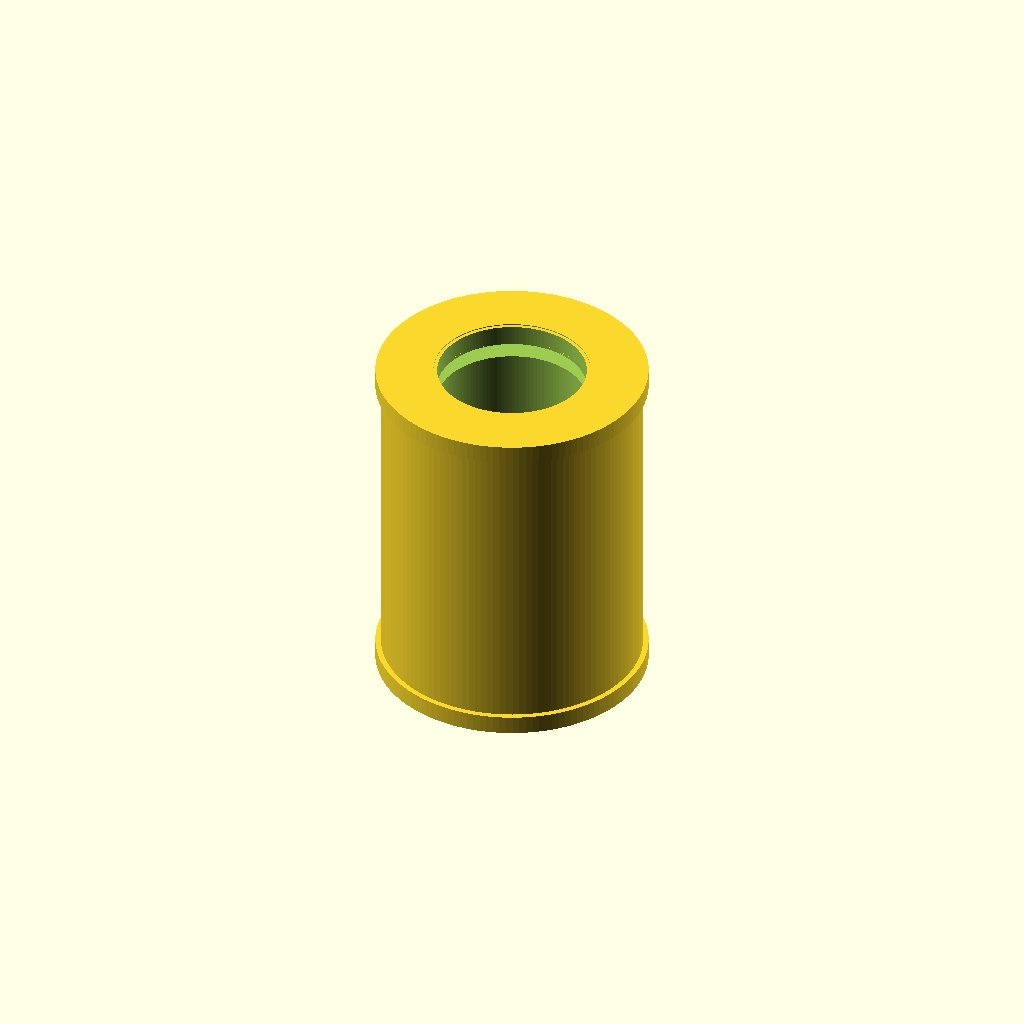
Cell 1: rendered with the file's own defaults.
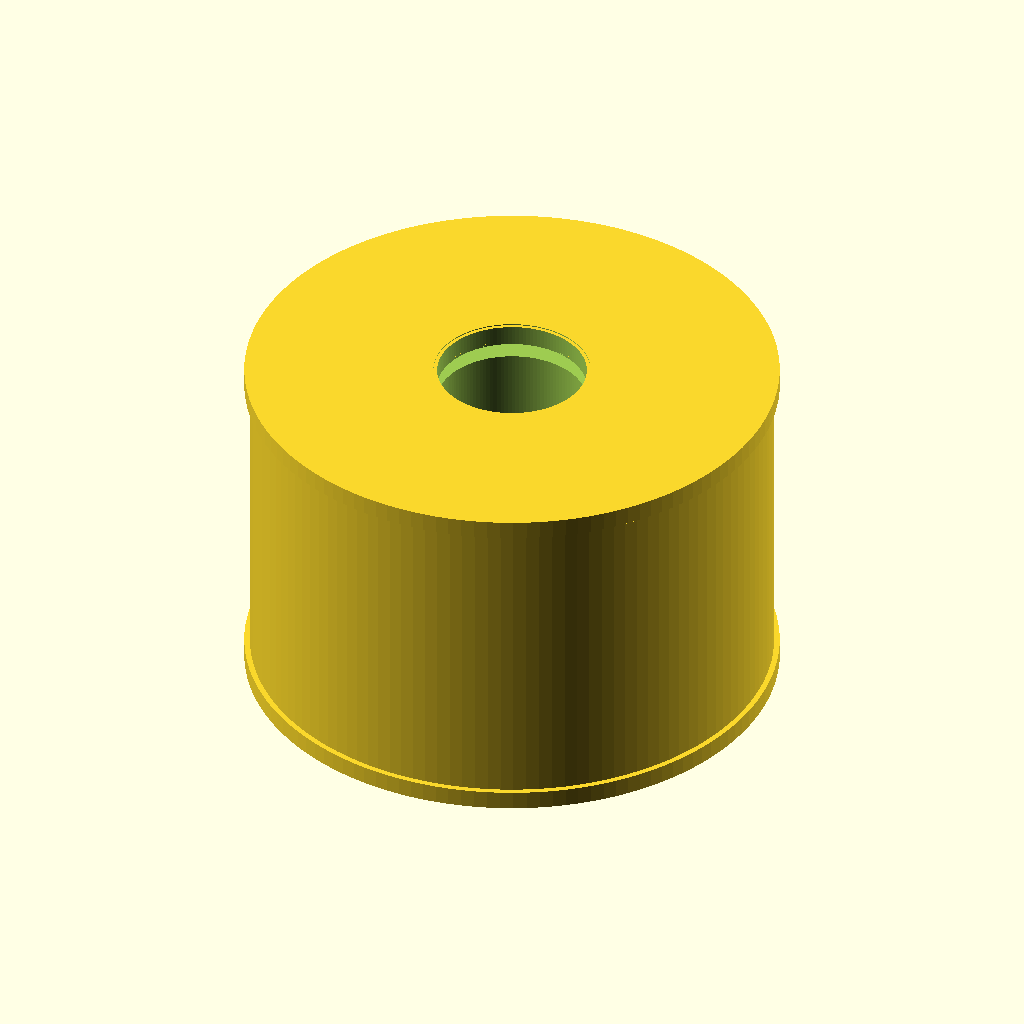
Cell 2: the same model with outer_diameter_mm = 56.
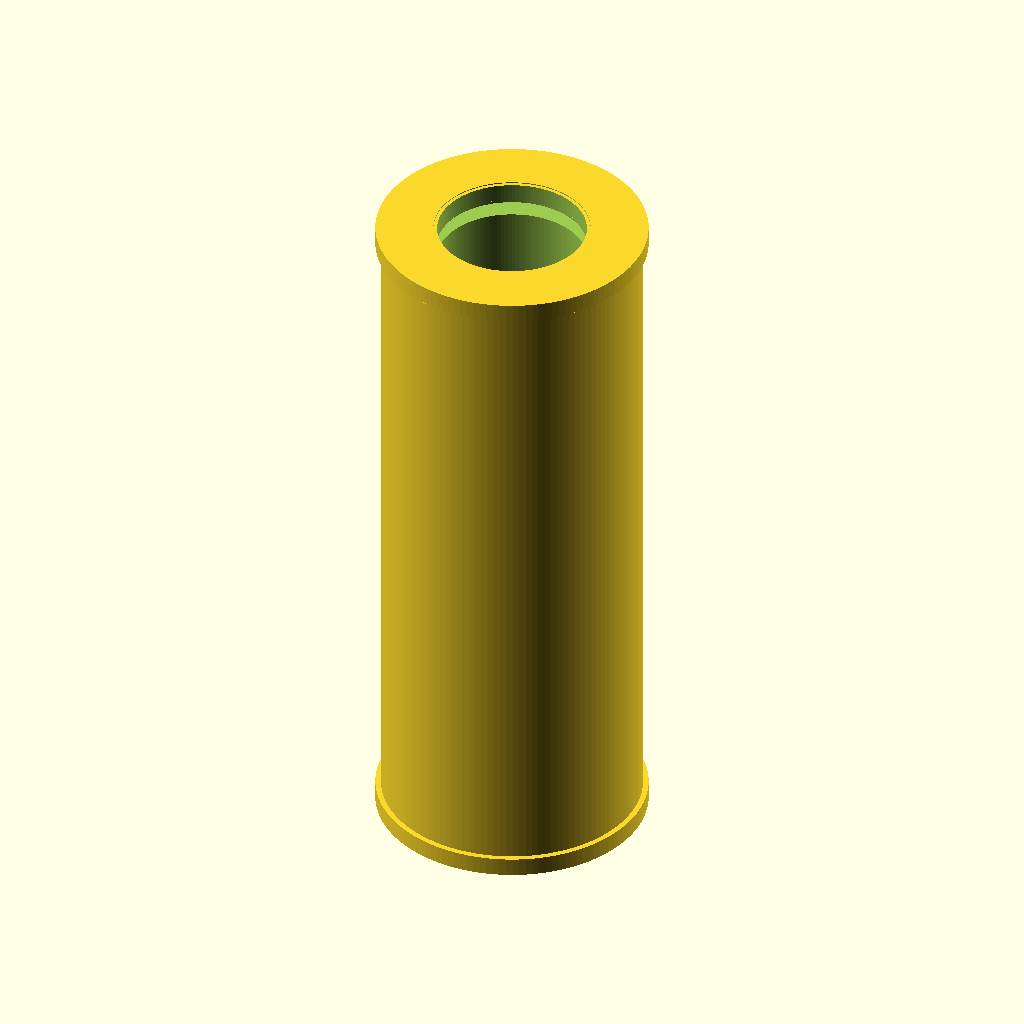
Cell 3 — length_mm set to 74, the other parameters unchanged.
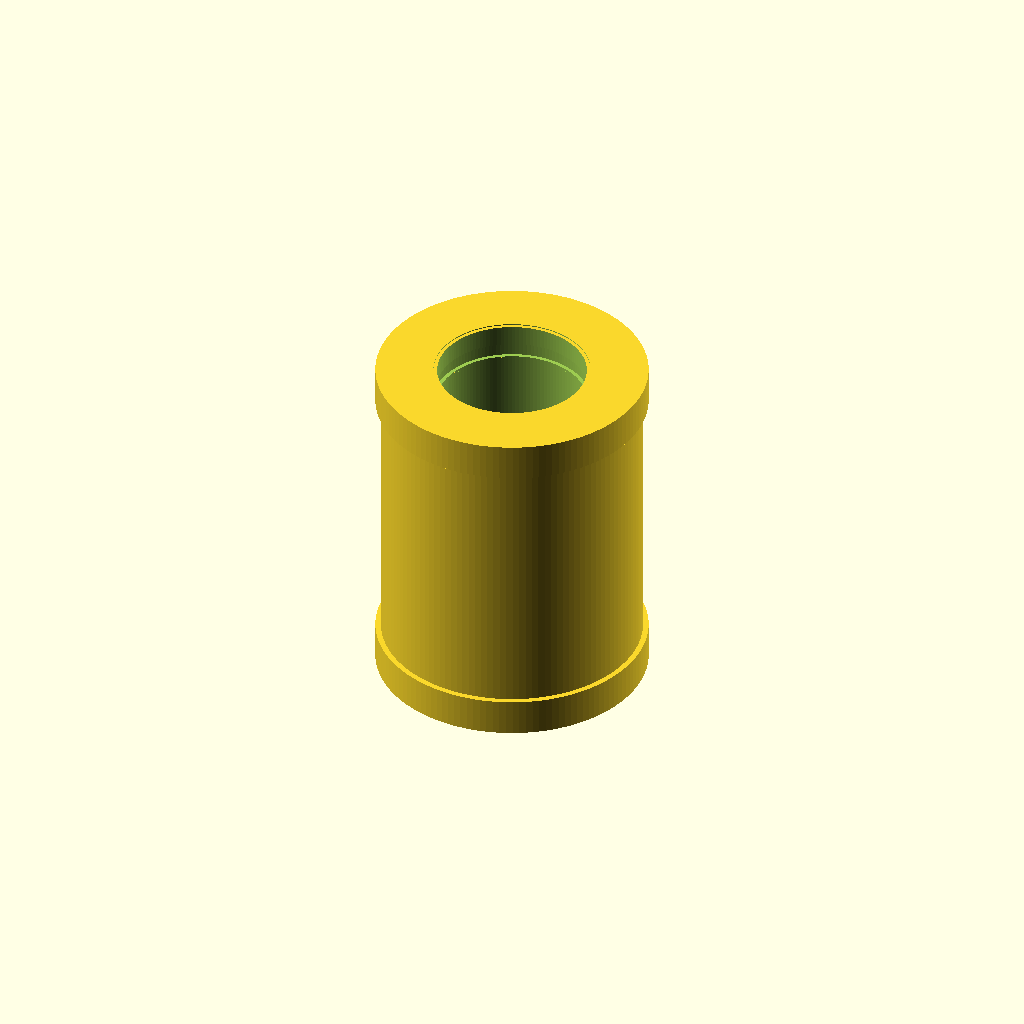
Cell 4 — seal_thickness_mm set to 4, the other parameters unchanged.
All cells are drawn from one camera (rotation 55°, 0°, 25°, orthographic, colour scheme Cornfield), so only the parameter changes between them.
OpenSCAD source file results/craft/scad/linear_bearing__LM16UU.scad:
$fn = 128;

// LM16UU nominal dimensions (mm)
bore_diameter_mm  = 16.0;
outer_diameter_mm = 28.0;
length_mm         = 37.0;

// Detail parameters (kept simple but recognizable)
connect_overlap_mm = 0.2;

// End seal / cap geometry (visual detail only)
seal_thickness_mm        = 2.0;   // axial thickness of each end seal
seal_outer_step_mm       = 0.6;   // slight OD step at ends
seal_bore_clearance_mm   = 0.4;   // seal lip clearance to shaft

// Retaining ring groove (visual detail only)
groove_width_mm          = 1.2;   // axial width
groove_depth_mm          = 0.5;   // radial depth into OD
groove_offset_from_end_mm = 3.0;  // distance from each end to groove center

module linear_bearing_LM16UU() {
    difference() {
        // Outer body
        cylinder(d=outer_diameter_mm, h=length_mm, center=true);

        // Through bore
        cylinder(d=bore_diameter_mm, h=length_mm + 2*connect_overlap_mm, center=true);

        // Two OD retaining-ring grooves (subtractive)
        for (s = [-1, 1]) {
            translate([0, 0, s*(length_mm/2 - groove_offset_from_end_mm)])
                cylinder(d=outer_diameter_mm - 2*groove_depth_mm,
                         h=groove_width_mm + 2*connect_overlap_mm,
                         center=true);
        }
    }

    // End seals (added as connected solids with slight OD step)
    for (s = [-1, 1]) {
        translate([0, 0, s*(length_mm/2 - seal_thickness_mm/2 + connect_overlap_mm/2)])
            difference() {
                cylinder(d=outer_diameter_mm + 2*seal_outer_step_mm,
                         h=seal_thickness_mm,
                         center=true);
                cylinder(d=bore_diameter_mm + 2*seal_bore_clearance_mm,
                         h=seal_thickness_mm + 2*connect_overlap_mm,
                         center=true);
            }
    }
}

linear_bearing_LM16UU();
Customizer parameters (derived from the source; name, type, default, range or options):
bore_diameter_mm: number, default 16
outer_diameter_mm: number, default 28
length_mm: number, default 37
connect_overlap_mm: number, default 0.2
seal_thickness_mm: number, default 2
seal_outer_step_mm: number, default 0.6
seal_bore_clearance_mm: number, default 0.4
groove_width_mm: number, default 1.2
groove_depth_mm: number, default 0.5
groove_offset_from_end_mm: number, default 3
